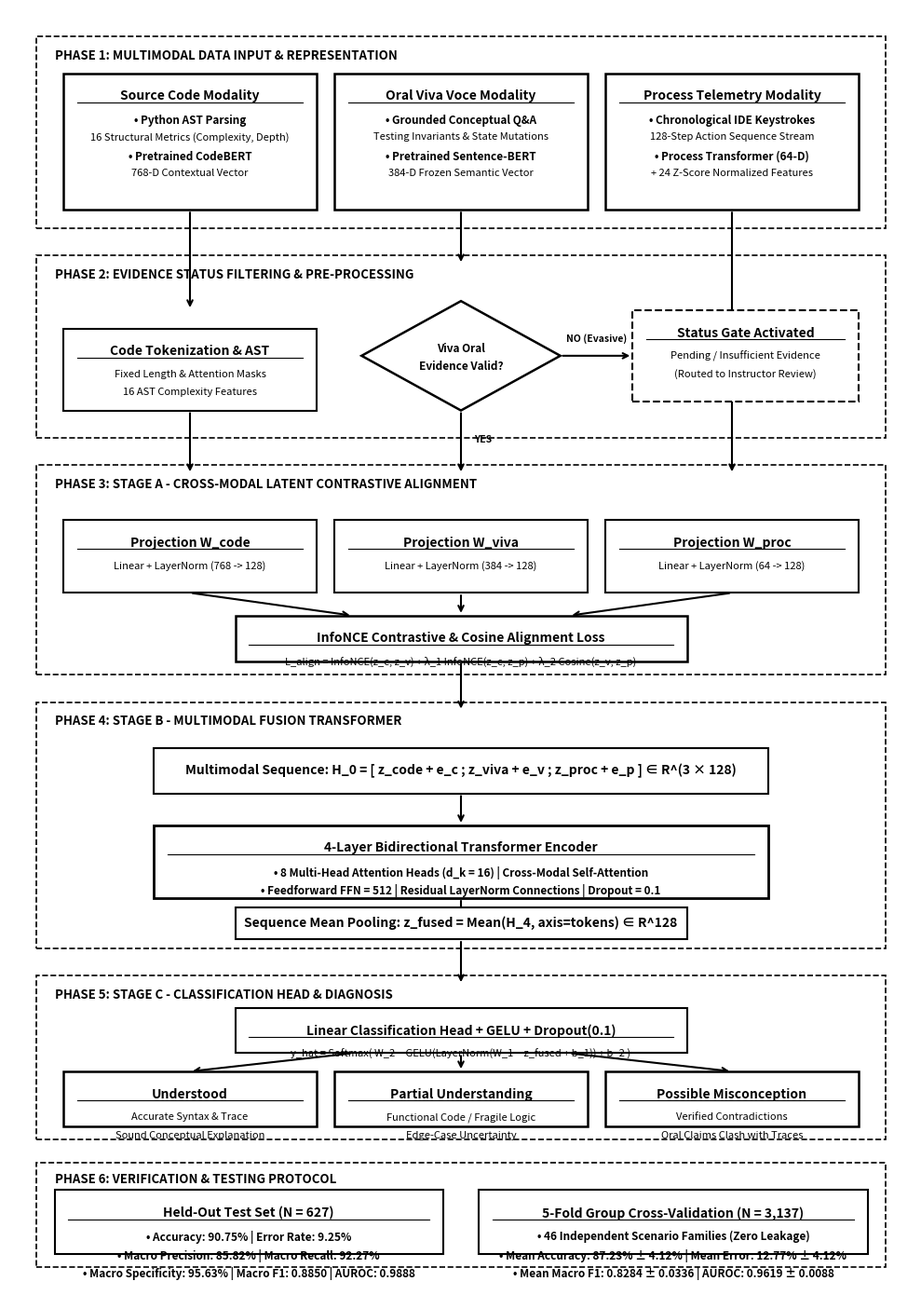

Python code for this plot: (Note: this script raises an exception after producing the figure.)
import matplotlib.pyplot as plt
import matplotlib.patches as patches

def draw_flowchart(output_path):
    # Canvas size: width 10 inches, height 14 inches
    fig, ax = plt.subplots(figsize=(10, 14), dpi=300)
    fig.patch.set_facecolor('white')
    ax.set_facecolor('white')
    ax.set_xlim(0, 100)
    ax.set_ylim(0, 140)
    ax.axis('off')

    # Styling constants
    BOX_EDGE = '#000000'
    TEXT_COLOR = '#000000'

    # Helper: draw labeled box
    def draw_box(x, y, w, h, title, subtitle_lines=[], boxstyle="square", linestyle="-", linewidth=1.5):
        rect = patches.FancyBboxPatch(
            (x, y), w, h,
            boxstyle="round,pad=0.2" if boxstyle == "round" else "square,pad=0.0",
            facecolor="white",
            edgecolor=BOX_EDGE,
            linestyle=linestyle,
            linewidth=linewidth,
            zorder=3
        )
        ax.add_patch(rect)
        cx = x + w / 2.0
        
        if not subtitle_lines:
            ax.text(cx, y + h / 2.0, title, ha='center', va='center',
                    fontsize=10, fontweight='bold', color=TEXT_COLOR, zorder=4)
        else:
            ax.text(cx, y + h - 1.8, title, ha='center', va='top',
                    fontsize=10, fontweight='bold', color=TEXT_COLOR, zorder=4)
            # Divider line below title
            ax.plot([x + 1.5, x + w - 1.5], [y + h - 3.2, y + h - 3.2],
                    color=BOX_EDGE, linewidth=0.8, zorder=4)
            start_y = y + h - 4.5
            for i, line in enumerate(subtitle_lines):
                fontweight = 'bold' if line.startswith('•') else 'normal'
                fontsize = 8.5 if line.startswith('•') else 8.0
                ax.text(cx, start_y - (i * 2.0), line, ha='center', va='top',
                        fontsize=fontsize, fontweight=fontweight, color=TEXT_COLOR, zorder=4)

    # Helper: draw arrow
    def draw_arrow(x1, y1, x2, y2, linewidth=1.5):
        ax.annotate('', xy=(x2, y2), xytext=(x1, y1),
                    arrowprops=dict(arrowstyle="->", color=BOX_EDGE, lw=linewidth),
                    zorder=2)

    # ==================== PHASE 1 ====================
    ax.add_patch(patches.Rectangle((3, 116), 94, 21, facecolor='white', edgecolor=BOX_EDGE, linestyle='--', linewidth=1.2, zorder=1))
    ax.text(5, 134.5, "PHASE 1: MULTIMODAL DATA INPUT & REPRESENTATION", fontsize=9.5, fontweight='bold', color=TEXT_COLOR)

    # Stream 1: Code
    draw_box(6, 118, 28, 15, "Source Code Modality",
             ["• Python AST Parsing", "16 Structural Metrics (Complexity, Depth)",
              "• Pretrained CodeBERT", "768-D Contextual Vector"], linewidth=1.8)

    # Stream 2: Viva
    draw_box(36, 118, 28, 15, "Oral Viva Voce Modality",
             ["• Grounded Conceptual Q&A", "Testing Invariants & State Mutations",
              "• Pretrained Sentence-BERT", "384-D Frozen Semantic Vector"], linewidth=1.8)

    # Stream 3: Process
    draw_box(66, 118, 28, 15, "Process Telemetry Modality",
             ["• Chronological IDE Keystrokes", "128-Step Action Sequence Stream",
              "• Process Transformer (64-D)", "+ 24 Z-Score Normalized Features"], linewidth=1.8)

    # Arrows Phase 1 -> Phase 2
    draw_arrow(20, 118, 20, 107)
    draw_arrow(50, 118, 50, 112)
    draw_arrow(80, 118, 80, 89)

    # ==================== PHASE 2 ====================
    ax.add_patch(patches.Rectangle((3, 93), 94, 20, facecolor='white', edgecolor=BOX_EDGE, linestyle='--', linewidth=1.2, zorder=1))
    ax.text(5, 110.5, "PHASE 2: EVIDENCE STATUS FILTERING & PRE-PROCESSING", fontsize=9.5, fontweight='bold', color=TEXT_COLOR)

    # Code Preprocessing Box
    draw_box(6, 96, 28, 9, "Code Tokenization & AST",
             ["Fixed Length & Attention Masks", "16 AST Complexity Features"])
    draw_arrow(20, 96, 20, 89)

    # Diamond for Viva
    diamond = patches.Polygon([[50, 108], [61, 102], [50, 96], [39, 102]],
                              closed=True, facecolor='white', edgecolor=BOX_EDGE, linewidth=1.8, zorder=3)
    ax.add_patch(diamond)
    ax.text(50, 102.8, "Viva Oral", ha='center', va='center', fontsize=8.5, fontweight='bold', color=TEXT_COLOR, zorder=4)
    ax.text(50, 100.8, "Evidence Valid?", ha='center', va='center', fontsize=8.5, fontweight='bold', color=TEXT_COLOR, zorder=4)

    # Valid -> Down
    draw_arrow(50, 96, 50, 89)
    ax.text(51.5, 92.5, "YES", fontsize=7.5, fontweight='bold', color=TEXT_COLOR)

    # Invalid -> Right
    draw_arrow(61, 102, 69, 102)
    ax.text(65, 103.5, "NO (Evasive)", ha='center', fontsize=7.5, fontweight='bold', color=TEXT_COLOR)
    draw_box(69, 97, 25, 10, "Status Gate Activated",
             ["Pending / Insufficient Evidence", "(Routed to Instructor Review)"], linestyle="--")

    # ==================== PHASE 3: STAGE A ALIGNMENT ====================
    ax.add_patch(patches.Rectangle((3, 67), 94, 23, facecolor='white', edgecolor=BOX_EDGE, linestyle='--', linewidth=1.2, zorder=1))
    ax.text(5, 87.5, "PHASE 3: STAGE A - CROSS-MODAL LATENT CONTRASTIVE ALIGNMENT", fontsize=9.5, fontweight='bold', color=TEXT_COLOR)

    draw_box(6, 76, 28, 8, "Projection W_code", ["Linear + LayerNorm (768 -> 128)"])
    draw_box(36, 76, 28, 8, "Projection W_viva", ["Linear + LayerNorm (384 -> 128)"])
    draw_box(66, 76, 28, 8, "Projection W_proc", ["Linear + LayerNorm (64 -> 128)"])

    # Converging to Loss
    draw_arrow(20, 76, 38, 73.5)
    draw_arrow(50, 76, 50, 73.5)
    draw_arrow(80, 76, 62, 73.5)

    draw_box(25, 68.5, 50, 5, "InfoNCE Contrastive & Cosine Alignment Loss",
             ["L_align = InfoNCE(z_c, z_v) + λ_1 InfoNCE(z_c, z_p) + λ_2 Cosine(z_v, z_p)"], linewidth=1.8)
    draw_arrow(50, 68.5, 50, 63)

    # ==================== PHASE 4: STAGE B FUSION TRANSFORMER ====================
    ax.add_patch(patches.Rectangle((3, 37), 94, 27, facecolor='white', edgecolor=BOX_EDGE, linestyle='--', linewidth=1.2, zorder=1))
    ax.text(5, 61.5, "PHASE 4: STAGE B - MULTIMODAL FUSION TRANSFORMER", fontsize=9.5, fontweight='bold', color=TEXT_COLOR)

    # Token Assembly Box
    draw_box(16, 54, 68, 5, "Multimodal Sequence: H_0 = [ z_code + e_c ; z_viva + e_v ; z_proc + e_p ] ∈ R^(3 × 128)")
    draw_arrow(50, 54, 50, 50.5)

    # 4-Layer Transformer Block
    draw_box(16, 42.5, 68, 8, "4-Layer Bidirectional Transformer Encoder",
             ["• 8 Multi-Head Attention Heads (d_k = 16) | Cross-Modal Self-Attention",
              "• Feedforward FFN = 512 | Residual LayerNorm Connections | Dropout = 0.1"], linewidth=2.0)
    draw_arrow(50, 42.5, 50, 39.5)

    # Mean Pooling
    draw_box(25, 38, 50, 3.5, "Sequence Mean Pooling: z_fused = Mean(H_4, axis=tokens) ∈ R^128")
    draw_arrow(50, 38, 50, 33)

    # ==================== PHASE 5: STAGE C CLASSIFICATION ====================
    ax.add_patch(patches.Rectangle((3, 16), 94, 18, facecolor='white', edgecolor=BOX_EDGE, linestyle='--', linewidth=1.2, zorder=1))
    ax.text(5, 31.5, "PHASE 5: STAGE C - CLASSIFICATION HEAD & DIAGNOSIS", fontsize=9.5, fontweight='bold', color=TEXT_COLOR)

    draw_box(25, 25.5, 50, 5, "Linear Classification Head + GELU + Dropout(0.1)",
             ["y_hat = Softmax( W_2 · GELU(LayerNorm(W_1 · z_fused + b_1)) + b_2 )"])

    # Branching arrows
    draw_arrow(38, 25.5, 20, 23.5)
    draw_arrow(50, 25.5, 50, 23.5)
    draw_arrow(62, 25.5, 80, 23.5)

    # 3 Diagnostic Classes
    draw_box(6, 17.5, 28, 6, "Understood", ["Accurate Syntax & Trace", "Sound Conceptual Explanation"], linewidth=1.8)
    draw_box(36, 17.5, 28, 6, "Partial Understanding", ["Functional Code / Fragile Logic", "Edge-Case Uncertainty"], linewidth=1.8)
    draw_box(66, 17.5, 28, 6, "Possible Misconception", ["Verified Contradictions", "Oral Claims Clash with Traces"], linewidth=1.8)

    # ==================== PHASE 6: TESTING PROTOCOL ====================
    ax.add_patch(patches.Rectangle((3, 2), 94, 11.5, facecolor='white', edgecolor=BOX_EDGE, linestyle='--', linewidth=1.2, zorder=1))
    ax.text(5, 11.2, "PHASE 6: VERIFICATION & TESTING PROTOCOL", fontsize=9.5, fontweight='bold', color=TEXT_COLOR)

    draw_box(5, 3.5, 43, 7, "Held-Out Test Set (N = 627)",
             ["• Accuracy: 90.75% | Error Rate: 9.25%",
              "• Macro Precision: 85.82% | Macro Recall: 92.27%",
              "• Macro Specificity: 95.63% | Macro F1: 0.8850 | AUROC: 0.9888"])

    draw_box(52, 3.5, 43, 7, "5-Fold Group Cross-Validation (N = 3,137)",
             ["• 46 Independent Scenario Families (Zero Leakage)",
              "• Mean Accuracy: 87.23% ± 4.12% | Mean Error: 12.77% ± 4.12%",
              "• Mean Macro F1: 0.8284 ± 0.0336 | AUROC: 0.9619 ± 0.0088"])

    plt.tight_layout()
    plt.savefig(output_path, dpi=300, facecolor='white', bbox_inches='tight')
    plt.close()
    print(f"[SUCCESS] Flowchart generated: {output_path}")

if __name__ == "__main__":
    draw_flowchart("figures/flowchart.png")
    draw_flowchart("DeepMisconception/plots/flowchart.png")
